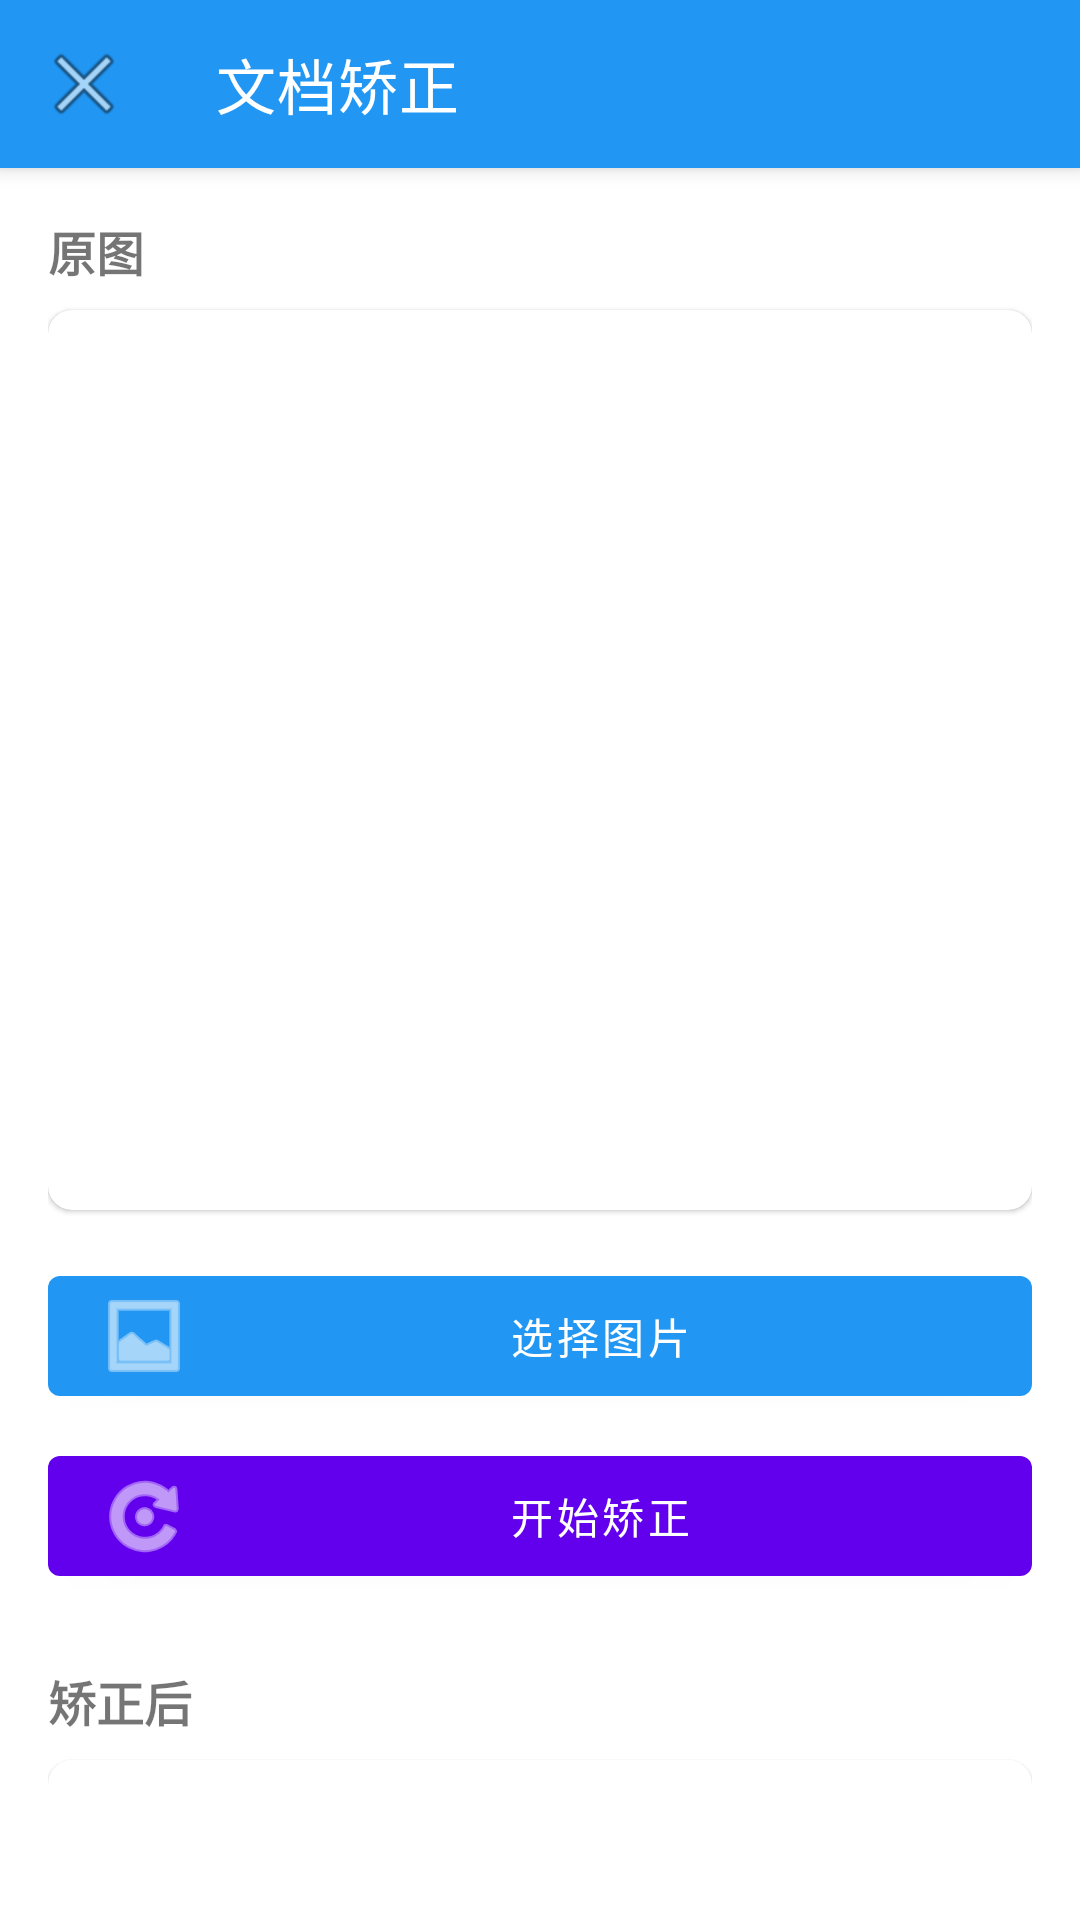

Write the Android layout XML for this screen, with the resource values it uses.
<!-- AndroidManifest.xml: application theme Theme.DocumentCorrectionDemo -->
<!-- res/layout/activity_correction.xml -->
<?xml version="1.0" encoding="utf-8"?>
<androidx.coordinatorlayout.widget.CoordinatorLayout
    xmlns:android="http://schemas.android.com/apk/res/android"
    xmlns:app="http://schemas.android.com/apk/res-auto"
    android:layout_width="match_parent"
    android:layout_height="match_parent">

    <com.google.android.material.appbar.AppBarLayout
        android:layout_width="match_parent"
        android:layout_height="wrap_content"
        android:theme="@style/ThemeOverlay.AppCompat.Dark.ActionBar">

        <com.google.android.material.appbar.MaterialToolbar
            android:id="@+id/toolbar"
            android:layout_width="match_parent"
            android:layout_height="?attr/actionBarSize"
            android:background="?attr/colorPrimary"
            app:title="@string/title_correction"
            app:navigationIcon="@android:drawable/ic_menu_close_clear_cancel" />

    </com.google.android.material.appbar.AppBarLayout>

    <androidx.core.widget.NestedScrollView
        android:layout_width="match_parent"
        android:layout_height="match_parent"
        app:layout_behavior="@string/appbar_scrolling_view_behavior">

        <LinearLayout
            android:layout_width="match_parent"
            android:layout_height="wrap_content"
            android:orientation="vertical"
            android:padding="16dp">

            <TextView
                android:layout_width="wrap_content"
                android:layout_height="wrap_content"
                android:text="@string/text_original"
                android:textSize="16sp"
                android:textStyle="bold" />

            <com.google.android.material.card.MaterialCardView
                android:layout_width="match_parent"
                android:layout_height="300dp"
                android:layout_marginTop="8dp"
                app:cardCornerRadius="8dp">

                <ImageView
                    android:id="@+id/ivOriginal"
                    android:layout_width="match_parent"
                    android:layout_height="match_parent"
                    android:scaleType="fitCenter"
                    android:contentDescription="@string/text_original" />

            </com.google.android.material.card.MaterialCardView>

            <com.google.android.material.button.MaterialButton
                android:id="@+id/btnSelectImage"
                android:layout_width="match_parent"
                android:layout_height="wrap_content"
                android:text="@string/btn_select_image"
                android:layout_marginTop="16dp"
                app:icon="@android:drawable/ic_menu_gallery" />

            <com.google.android.material.button.MaterialButton
                android:id="@+id/btnCorrect"
                android:layout_width="match_parent"
                android:layout_height="wrap_content"
                android:text="@string/btn_correct"
                android:layout_marginTop="8dp"
                app:icon="@android:drawable/ic_menu_rotate"
                app:backgroundTint="@color/colorPrimary" />

            <TextView
                android:layout_width="wrap_content"
                android:layout_height="wrap_content"
                android:text="@string/text_corrected"
                android:textSize="16sp"
                android:textStyle="bold"
                android:layout_marginTop="24dp" />

            <com.google.android.material.card.MaterialCardView
                android:layout_width="match_parent"
                android:layout_height="300dp"
                android:layout_marginTop="8dp"
                app:cardCornerRadius="8dp">

                <ImageView
                    android:id="@+id/ivCorrected"
                    android:layout_width="match_parent"
                    android:layout_height="match_parent"
                    android:scaleType="fitCenter"
                    android:contentDescription="@string/text_corrected" />

            </com.google.android.material.card.MaterialCardView>

            <com.google.android.material.button.MaterialButton
                android:id="@+id/btnSave"
                android:layout_width="match_parent"
                android:layout_height="wrap_content"
                android:text="@string/btn_save"
                android:layout_marginTop="16dp"
                android:enabled="false"
                app:icon="@android:drawable/ic_menu_save" />

            <TextView
                android:id="@+id/tvCorners"
                android:layout_width="wrap_content"
                android:layout_height="wrap_content"
                android:text="@string/text_corners"
                android:textSize="16sp"
                android:textStyle="bold"
                android:layout_marginTop="24dp"
                android:visibility="gone" />

            <TextView
                android:id="@+id/tvCornersData"
                android:layout_width="match_parent"
                android:layout_height="wrap_content"
                android:layout_marginTop="8dp"
                android:padding="12dp"
                android:background="@android:color/background_light"
                android:typeface="monospace"
                android:visibility="gone" />

        </LinearLayout>

    </androidx.core.widget.NestedScrollView>

    <ProgressBar
        android:id="@+id/progressBar"
        android:layout_width="wrap_content"
        android:layout_height="wrap_content"
        android:layout_gravity="center"
        android:visibility="gone" />

</androidx.coordinatorlayout.widget.CoordinatorLayout>
<!-- resources referenced by this layout -->
<resources>
  <string name="btn_correct">开始矫正</string>
  <string name="btn_save">保存图片</string>
  <string name="btn_select_image">选择图片</string>
  <string name="text_corners">检测到的角点</string>
  <string name="text_corrected">矫正后</string>
  <string name="text_original">原图</string>
  <string name="title_correction">文档矫正</string>
  <style name="Theme.DocumentCorrectionDemo" parent="Theme.MaterialComponents.DayNight.NoActionBar">
          <item name="colorPrimary">#2196F3</item>
          <item name="colorPrimaryDark">#1976D2</item>
          <item name="colorAccent">#FF4081</item>
          <item name="android:statusBarColor">?attr/colorPrimaryDark</item>
          <item name="android:windowBackground">@android:color/white</item>
      </style>
  <!-- not gathered from this repository: default colours our renderer supplied (Android Studio template values) -->
  <color name="colorPrimary">#FF6200EE</color>
</resources>
